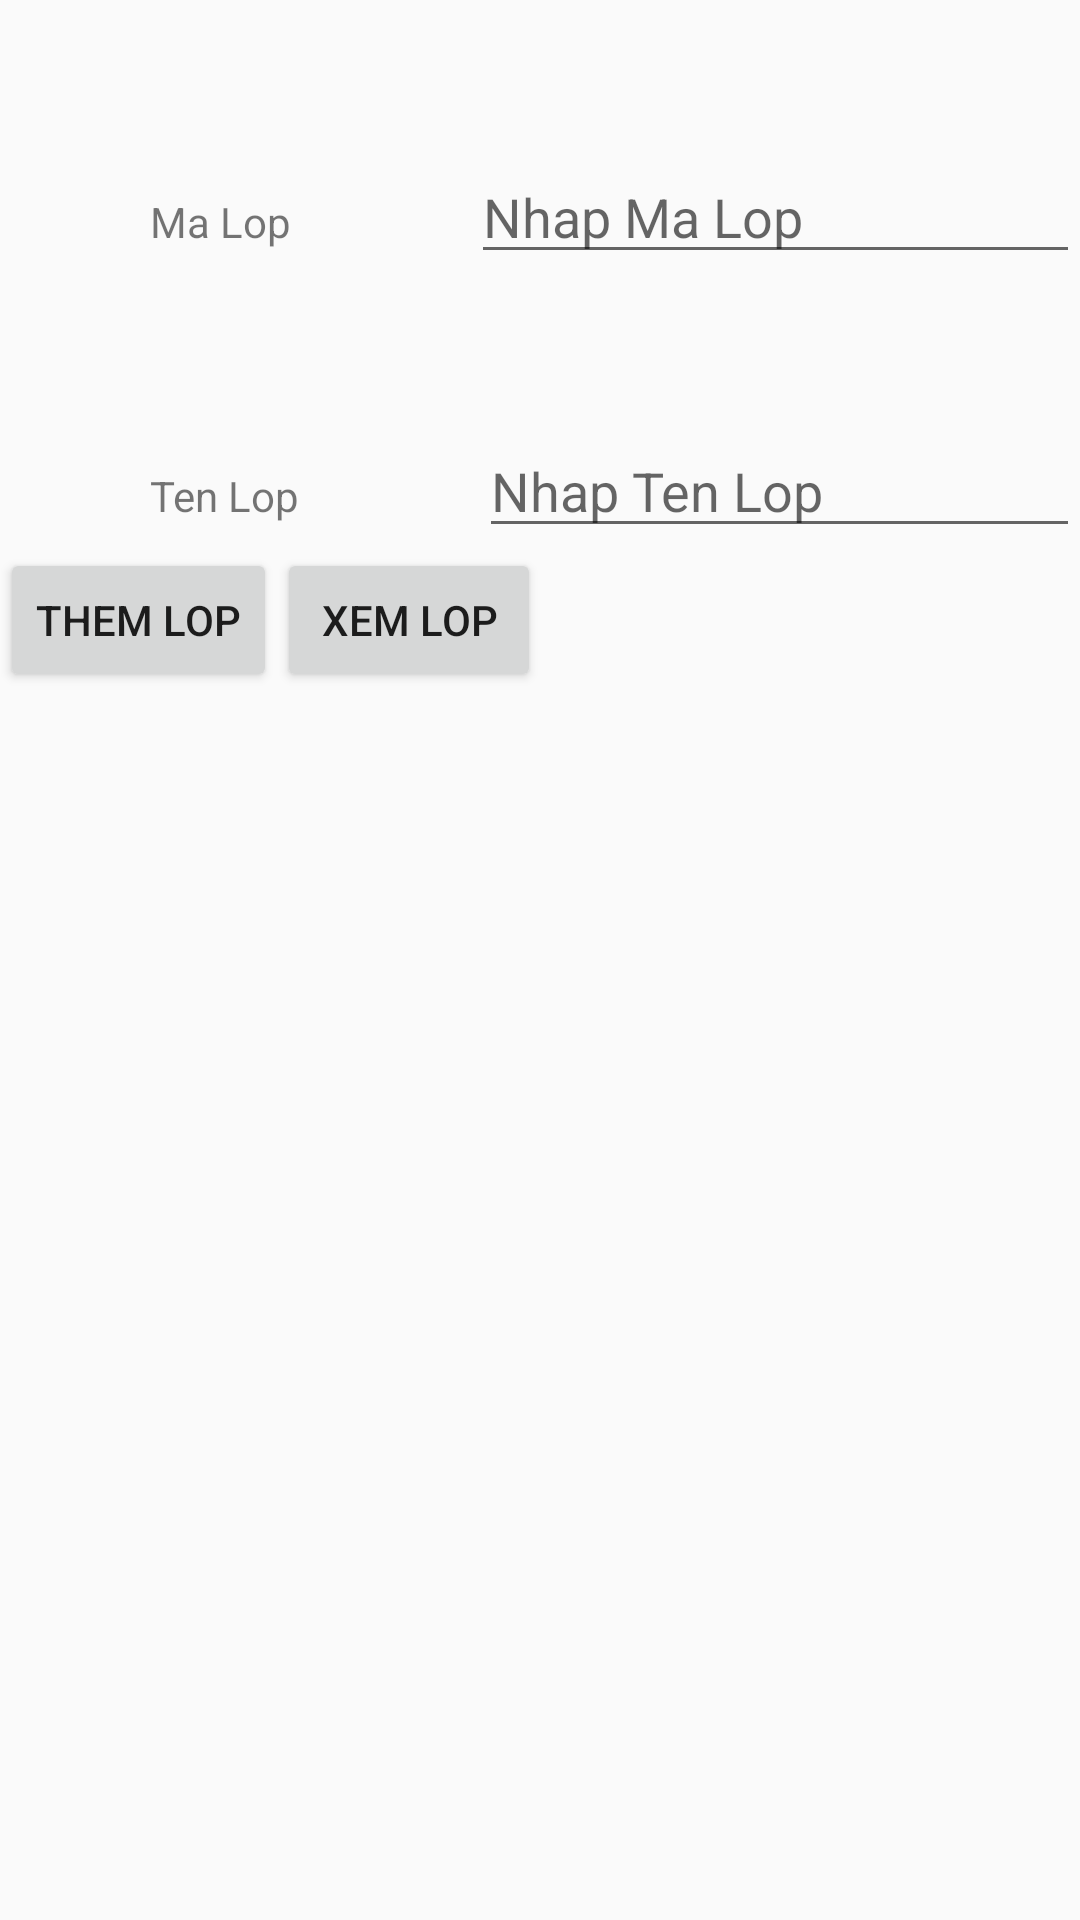

Produce the Android XML layout that renders to this screen, including the resource entries it uses.
<!-- AndroidManifest.xml: application theme AppTheme -->
<!-- res/layout/activity_them_lop.xml -->
<?xml version="1.0" encoding="utf-8"?>
<androidx.constraintlayout.widget.ConstraintLayout xmlns:android="http://schemas.android.com/apk/res/android"
    xmlns:app="http://schemas.android.com/apk/res-auto"
    xmlns:tools="http://schemas.android.com/tools"
    android:layout_width="match_parent"
    android:layout_height="match_parent"
    tools:context=".ThemLopActivity">
    <LinearLayout
        android:layout_width="match_parent"
        android:layout_height="match_parent"
        android:orientation="vertical"
        >
        <LinearLayout
            android:layout_width="match_parent"
            android:layout_height="wrap_content"
            android:orientation="horizontal"
            >
            <TextView
                android:layout_width="wrap_content"
                android:layout_height="wrap_content"
                android:text="Ma Lop"
                android:layout_marginLeft="50dp"
                android:layout_marginTop="50dp"
                />
            
            <EditText
                android:layout_width="match_parent"
                android:layout_height="wrap_content"
                android:hint="Nhap Ma Lop"
                android:id="@+id/edMaLop"
                android:layout_marginTop="50dp"
                android:layout_marginLeft="60dp"
                />
        </LinearLayout>

        <LinearLayout
            android:layout_width="match_parent"
            android:layout_height="wrap_content"
            android:orientation="horizontal"
            >
            <TextView
                android:layout_width="wrap_content"
                android:layout_height="wrap_content"
                android:text="Ten Lop"
                android:layout_marginLeft="50dp"
                android:layout_marginTop="50dp"
                />

            <EditText
                android:layout_width="match_parent"
                android:layout_height="wrap_content"
                android:hint="Nhap Ten Lop"
                android:id="@+id/edTenLop"
                android:layout_marginTop="50dp"
                android:layout_marginLeft="60dp"
                />
        </LinearLayout>
        <LinearLayout
            android:layout_width="match_parent"
            android:layout_height="wrap_content"
            android:orientation="horizontal"

            >
            <Button
                android:layout_width="wrap_content"
                android:layout_height="wrap_content"
                android:id="@+id/btnThemLop"
                android:text="Them Lop"
                android:onClick="addNewLop"
                />
            <Button
                android:layout_width="wrap_content"
                android:layout_height="wrap_content"
                android:id="@+id/btnXemLop"
                android:text="Xem Lop"
                android:onClick="xemLop"
                />

        </LinearLayout>

        
        <ListView
            android:layout_width="match_parent"
            android:layout_height="wrap_content"
            android:id = "@+id/lv"
            ></ListView>

    </LinearLayout>

</androidx.constraintlayout.widget.ConstraintLayout>
<!-- resources referenced by this layout -->
<resources>
  <style name="AppTheme" parent="Theme.AppCompat.Light.DarkActionBar">
          
          <item name="colorPrimary">#BE7CC6</item>
          <item name="colorPrimaryDark">#C9F4F4</item>
          <item name="colorAccent">@color/colorAccent</item>
      </style>
  <!-- not gathered from this repository: default colours our renderer supplied (Android Studio template values) -->
  <color name="colorAccent">#FF03DAC5</color>
</resources>
